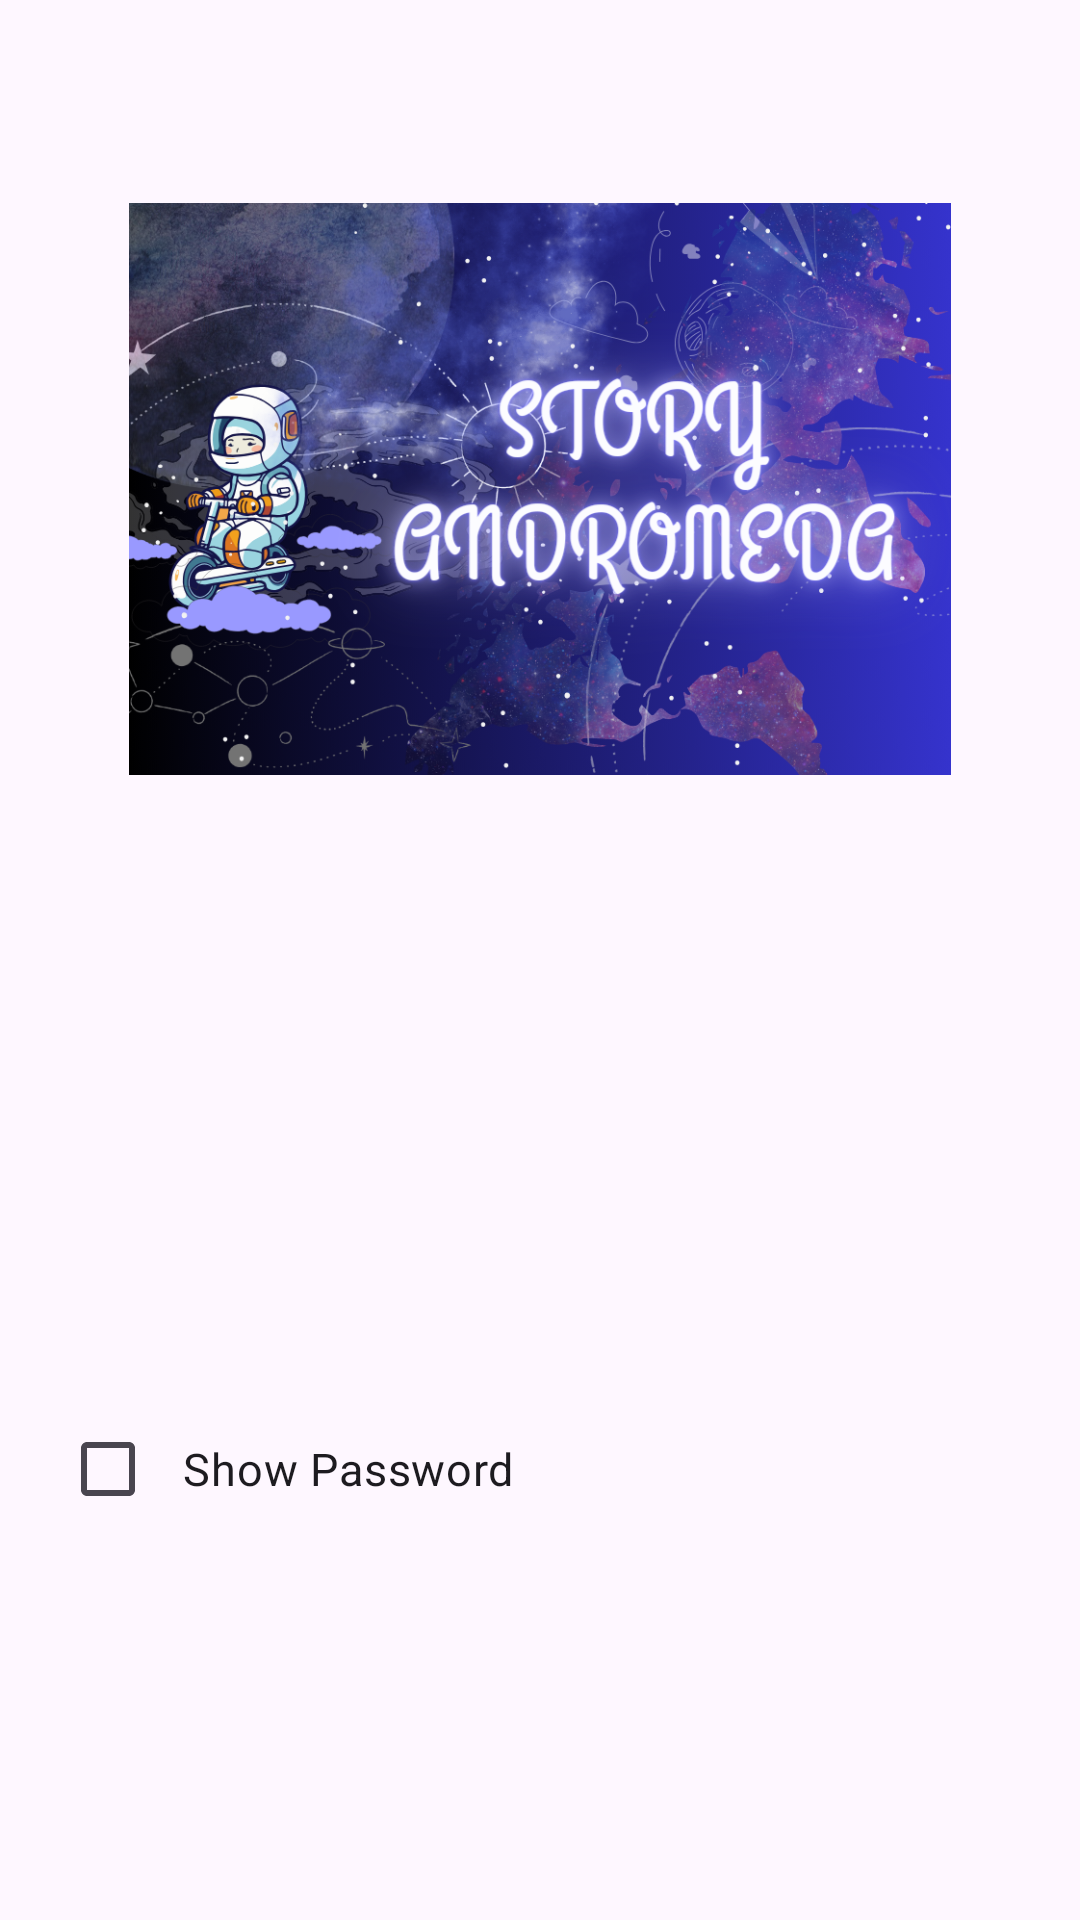

This screen was rendered from an Android layout file. Write that file and the resources it references.
<!-- AndroidManifest.xml: application theme Theme.StoryAndroidIntermediate -->
<!-- res/layout/activity_loginstory.xml -->
<?xml version="1.0" encoding="utf-8"?>
<androidx.constraintlayout.widget.ConstraintLayout xmlns:android="http://schemas.android.com/apk/res/android"
    xmlns:app="http://schemas.android.com/apk/res-auto"
    xmlns:tools="http://schemas.android.com/tools"
    android:layout_width="match_parent"
    android:layout_height="match_parent"
    tools:context=".data.loginstory.LoginStoryActivity">

    <com.google.android.material.progressindicator.LinearProgressIndicator
        android:id="@+id/progressIndicator_login"
        android:layout_width="match_parent"
        android:layout_height="wrap_content"
        android:indeterminate="true"
        android:visibility="gone"
        app:layout_constraintEnd_toEndOf="parent"
        app:layout_constraintStart_toStartOf="parent"
        app:layout_constraintTop_toTopOf="parent" />

    <TextView
        android:id="@+id/emailTextView_login"
        android:layout_width="wrap_content"
        android:layout_height="wrap_content"
        android:layout_marginHorizontal="20dp"
        android:layout_marginTop="20dp"
        android:text="@string/email_story"
        android:textSize="18sp"
        android:alpha="0"
        app:layout_constraintStart_toStartOf="parent"
        app:layout_constraintTop_toBottomOf="@+id/imageView_login"
        tools:alpha="100"/>

    <com.google.android.material.textfield.TextInputLayout
        android:id="@+id/emailEditTextLayout_login"
        style="@style/Widget.MaterialComponents.TextInputLayout.OutlinedBox"
        android:layout_width="0dp"
        android:layout_height="wrap_content"
        android:layout_marginHorizontal="20dp"
        app:layout_constraintEnd_toEndOf="parent"
        app:layout_constraintStart_toStartOf="parent"
        app:layout_constraintTop_toBottomOf="@+id/emailTextView_login"
        app:startIconDrawable="@drawable/ic_email"
        app:errorEnabled="true"
        app:errorTextColor="@color/black">

        <com.example.storyandroidintermediate.data.edittext.MyEditTextStory
            android:id="@+id/emailEditText_signup"
            android:layout_width="match_parent"
            android:layout_height="wrap_content"
            android:alpha="0"
            android:ems="10"
            android:inputType="textEmailAddress"
            android:hint="@string/email_hint_story"
            tools:alpha="100"/>
    </com.google.android.material.textfield.TextInputLayout>

    <TextView
        android:id="@+id/passwordTextView_login"
        android:layout_width="wrap_content"
        android:layout_height="wrap_content"
        android:layout_marginHorizontal="20dp"
        android:text="@string/password_story"
        android:alpha="0"
        app:layout_constraintStart_toStartOf="parent"
        app:layout_constraintTop_toBottomOf="@+id/emailEditTextLayout_login"
        android:textSize="18sp"
        tools:alpha="100"/>

    <com.google.android.material.textfield.TextInputLayout
        android:id="@+id/passwordEditTextLayout"
        style="@style/Widget.MaterialComponents.TextInputLayout.OutlinedBox"
        android:layout_width="0dp"
        android:layout_height="wrap_content"
        android:layout_marginHorizontal="20dp"
        app:layout_constraintEnd_toEndOf="parent"
        app:layout_constraintStart_toStartOf="parent"
        app:layout_constraintTop_toBottomOf="@+id/passwordTextView_login"

        app:startIconDrawable="@drawable/ic_password_story">

        <com.example.storyandroidintermediate.data.edittext.PasswordEditText
            android:id="@+id/passwordEditText_login"
            android:layout_width="match_parent"
            android:layout_height="wrap_content"
            android:ems="10"
            android:alpha="0"
            android:inputType="textPassword"
            android:hint="@string/password_hint_story"
            tools:alpha="100"/>
        <com.google.android.material.checkbox.MaterialCheckBox
            android:id="@+id/seePassword_login"
            android:layout_width="wrap_content"
            android:layout_height="wrap_content"
            android:text="@string/show_password_text"
            android:textSize="15sp"
            app:passwordToggleEnabled="true"
            android:paddingLeft="9dp"/>
    </com.google.android.material.textfield.TextInputLayout>

    <Button
        android:id="@+id/loginButton"
        android:layout_width="168dp"
        android:layout_height="56dp"
        android:layout_marginStart="32dp"
        android:layout_marginTop="20dp"
        android:layout_marginEnd="32dp"
        android:alpha="0"
        android:backgroundTint="@color/navy"
        android:text="@string/login_button_story"
        android:textSize="20sp"
        app:layout_constraintEnd_toEndOf="parent"
        app:layout_constraintHorizontal_bias="0.0"
        app:layout_constraintStart_toStartOf="parent"
        app:layout_constraintTop_toBottomOf="@+id/passwordEditTextLayout"
        tools:alpha="100" />

    <TextView
        android:id="@+id/Button_SignUp"
        android:layout_width="wrap_content"
        android:layout_height="wrap_content"
        android:layout_margin="20dp"
        android:layout_marginTop="12dp"
        android:alpha="0"
        android:gravity="center"
        android:padding="15dp"
        android:text="@string/button_signup_story"
        android:backgroundTint="@color/navy"
        android:textAllCaps="true"
        android:textColor="@color/black"
        android:textSize="17sp"
        android:textStyle="bold"
        app:layout_constraintEnd_toEndOf="parent"
        app:layout_constraintHorizontal_bias="0.931"
        app:layout_constraintStart_toStartOf="parent"
        app:layout_constraintTop_toBottomOf="@+id/passwordEditTextLayout"
        tools:alpha="100" />

    <ImageView
        android:id="@+id/imageView_login"
        android:layout_width="274dp"
        android:layout_height="294dp"
        android:layout_marginTop="16dp"
        android:src="@drawable/image_storylogin"
        app:layout_constraintEnd_toEndOf="parent"
        app:layout_constraintStart_toStartOf="parent"
        app:layout_constraintTop_toTopOf="parent"
        tools:srcCompat="@tools:sample/avatars" />


</androidx.constraintlayout.widget.ConstraintLayout>
<!-- resources referenced by this layout -->
<resources>
  <color name="black">#FF000000</color>
  <color name="navy">#222F3C</color>
  <!-- drawable image_storylogin: png bitmap (drawable, 735106 bytes) -->
  <string name="button_signup_story">Signup Story</string>
  <string name="email_hint_story">Insert Your Email</string>
  <string name="email_story">Email</string>
  <string name="login_button_story"> Login Story</string>
  <string name="password_hint_story">Insert Your Password</string>
  <string name="password_story">User Password</string>
  <string name="show_password_text">Show Password</string>
  <style name="Theme.StoryAndroidIntermediate" parent="Base.Theme.StoryAndroidIntermediate" />
  <style name="Base.Theme.StoryAndroidIntermediate" parent="Theme.Material3.DayNight">
          
          <item name="colorPrimary">@color/navy</item>
          <item name="colorOnPrimary">@color/md_theme_light_onPrimary</item>
          
          <item name="android:windowIsTranslucent">true</item>
      </style>
  <color name="md_theme_light_onPrimary">#FFFFFF</color>
</resources>
